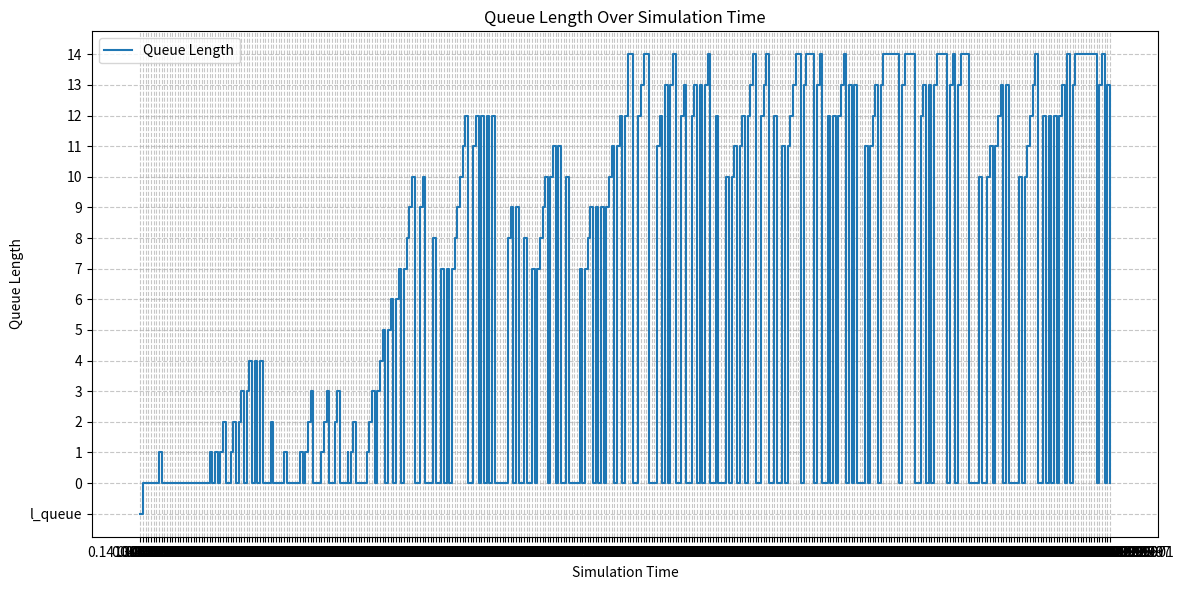
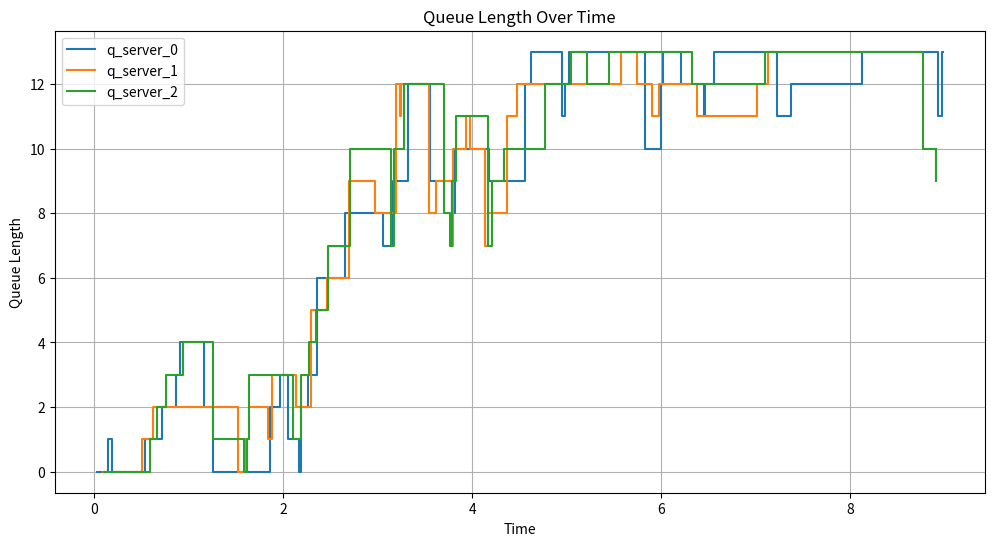

Recreate these plots in Python, in order.
import numpy as np
import heapq
import math
import matplotlib.pyplot as plt

class Agent:
    def __init__(self, arrival_time, agent_id):
        self.arrival_time = arrival_time
        self.service_start_time = None
        self.departure_time = None
        self.queue_length_on_arrival = None
        self.server_id = None
        self.agent_id = agent_id

    def __lt__(self, other):
        return self.arrival_time < other.arrival_time

class Server:
    def __init__(self, server_id):
        self.server_id = server_id
        self.is_busy = False
        self.current_agent = None

class MMmQueue:
    def __init__(self, arrival_rate, service_rate, max_time, num_servers, max_queue_length):
        self.arrival_rate = arrival_rate
        self.service_rate = service_rate
        self.max_time = max_time
        self.num_servers = num_servers
        self.queue = []  # Queue of agents waiting to be served
        self.time = 0  # Current simulation time
        self.event_queue = []  # Priority queue for managing events
        self.agents_data = []  # List to store data about each agent
        self.servers = [Server(i) for i in range(num_servers)]  # List of servers
        self.agent_counter = 0
        self.max_queue_length = max_queue_length

        self.master_queue = [(0, "Source", "Target", "l_queue")]
        self.arrival = 0 # this are number for data logging
        self.departure = num_servers + 1 

        #simulation logging 
        self.total_time_in_system = 0
        self.total_customers = 0
        self.total_time_in_service = 0
        self.blocked_customer = 0
    
    def generate_interarrival_time(self):
        # Generate interarrival time using exponential distribution
        return round(np.random.exponential(1.0 / self.arrival_rate),3)
    
    def generate_service_time(self):
        # Generate service time using exponential distribution
        return round(np.random.exponential(1.0 / self.service_rate),3)
    
    def advance_time(self):
        # Advance the simulation time by processing the next event
        if self.event_queue:
            self.time, event_type, agent = heapq.heappop(self.event_queue)
            if self.time > self.max_time:
                return False, None, None
            return True, event_type, agent
        return False, None, None
    
    def handle_arrival(self, agent):
        # Handle the arrival of an agent
        agent.queue_length_on_arrival = len(self.queue)
        free_server = next((server for server in self.servers if not server.is_busy), None)
        if free_server:
            # Assign the agent to the free server
            free_server.is_busy = True
            free_server.current_agent = agent
            agent.service_start_time = self.time
            agent.server_id = free_server.server_id
            service_time = self.generate_service_time()
            agent.departure_time = self.time + service_time
            heapq.heappush(self.event_queue, (agent.departure_time, 'departure', agent))
        elif len(self.queue) <= (self.max_queue_length + self.num_servers):
            # All servers are busy, so the agent joins the queue
            self.queue.append(agent)   
        else:
            self.blocked_customer += 1  #need to verify this

        # Schedule the next arrival if within max_time
        next_arrival_time = self.time + self.generate_interarrival_time()
        if next_arrival_time <= self.max_time:
            self.agent_counter += 1
            next_agent = Agent(next_arrival_time, self.agent_counter)
            heapq.heappush(self.event_queue, (next_arrival_time, 'arrival', next_agent))
        
        #print(f"This is event_queue: {self.event_queue}")
    
    def handle_departure(self, agent):
        # Handle the departure of an agent
        self.agents_data.append([
            agent.arrival_time,
            agent.service_start_time,
            agent.departure_time,
            agent.queue_length_on_arrival,
            agent.server_id,
            agent.agent_id
        ])
        
        server = self.servers[agent.server_id]
        server.is_busy = False
        server.current_agent = None
        
        if self.queue:
            # Start service for the next agent in queue
            next_agent = self.queue.pop(0)
            server.is_busy = True
            server.current_agent = next_agent
            next_agent.service_start_time = self.time
            next_agent.server_id = server.server_id
            service_time = self.generate_service_time()
            next_agent.departure_time = self.time + service_time
            heapq.heappush(self.event_queue, (next_agent.departure_time, 'departure', next_agent))
    
    def simulate(self):
        # Schedule the first arrival
        arrival_time = self.generate_interarrival_time()
        print(f"this is the first arrival: {arrival_time}")
        self.agent_counter += 1
        agent = Agent(arrival_time, self.agent_counter)
        heapq.heappush(self.event_queue, (arrival_time, 'arrival', agent))
        
        while True:
            continue_simulation, event_type, agent = self.advance_time()
            if not continue_simulation:
                break
            
            if event_type == 'arrival':
                self.handle_arrival(agent)
                if agent.server_id == None:
                    server_id = 1
                    self.master_queue.append([self.time, self.arrival, server_id, agent.queue_length_on_arrival])
                else:
                    self.master_queue.append([self.time, self.arrival, agent.server_id + 1, agent.queue_length_on_arrival])
            elif event_type == 'departure':
                self.handle_departure(agent)
                self.master_queue.append([self.time, agent.server_id + 1, self.departure, 0])
            
            #self.master_queue.append([self.time, event_type,  agent.server_id])

        return np.array(self.agents_data), np.array(self.master_queue)

    def visualize(self):
        # Convert data to a numpy array for easier handling
        data = np.array(self.agents_data)

        data1 = np.array(self.master_queue)
    
        # Extract time and queue length data
        times = data1[:, 0]
        queue_lengths = data1[:, 3]

        # Create a figure and axis
        fig, ax = plt.subplots(figsize=(12, 6))

        # Plot the queue length over time
        ax.step(times, queue_lengths, where='post', label='Queue Length')

        # Add labels and title
        ax.set_xlabel('Simulation Time')
        ax.set_ylabel('Queue Length')
        ax.set_title('Queue Length Over Simulation Time')

        # Add a grid for better readability
        ax.grid(True, linestyle='--', alpha=0.7)

        # Add legend
        ax.legend()

        # Show the plot
        plt.tight_layout()
        plt.show()
        
        # Extract unique server IDs
        server_ids = np.unique(data[:, 4])

        # Initialize dictionaries to store arrival rates and queue lengths for each server
        arrival_rates = {server_id: [] for server_id in server_ids}
        queue_lengths = {server_id: [] for server_id in server_ids}

        # Populate the dictionaries with data
        for entry in data:
            server_id = entry[4]
            arrival_rate = entry[0]
            queue_length = entry[3]
            arrival_rates[server_id].append(arrival_rate)
            queue_lengths[server_id].append(queue_length)

        # Plot the data
        plt.figure(figsize=(12, 6))

        for server_id in server_ids:
            plt.plot(arrival_rates[server_id], queue_lengths[server_id], drawstyle='steps-post', label=f'q_server_{int(server_id)}')
        plt.plot()

        plt.xlabel('Time')
        plt.ylabel('Queue Length')
        plt.title('Queue Length Over Time')
        plt.grid(True)
        plt.legend()
        plt.show()

# Example usage
if __name__ == "__main__":
    arrival_rate = 20 # Lambda 
    service_rate = 5  # Mu 
    max_time = 10  # Maximum simulation time
    num_servers = 3  # Number of servers
    max_queue_length = 10

    np.random.seed(2)

    mm_m_queue = MMmQueue(arrival_rate, service_rate, max_time, num_servers, max_queue_length)
    agents_data, master_queue = mm_m_queue.simulate()
    
    #print(master_queue)
    
    # Print data for each agent
    # for data in agents_data:
    #     print(data)
        
    #mm_m_queue.logging()

    # Visualize queue length over time
    mm_m_queue.visualize()
    
    #np.save("Data from 5 server", master_queue)
